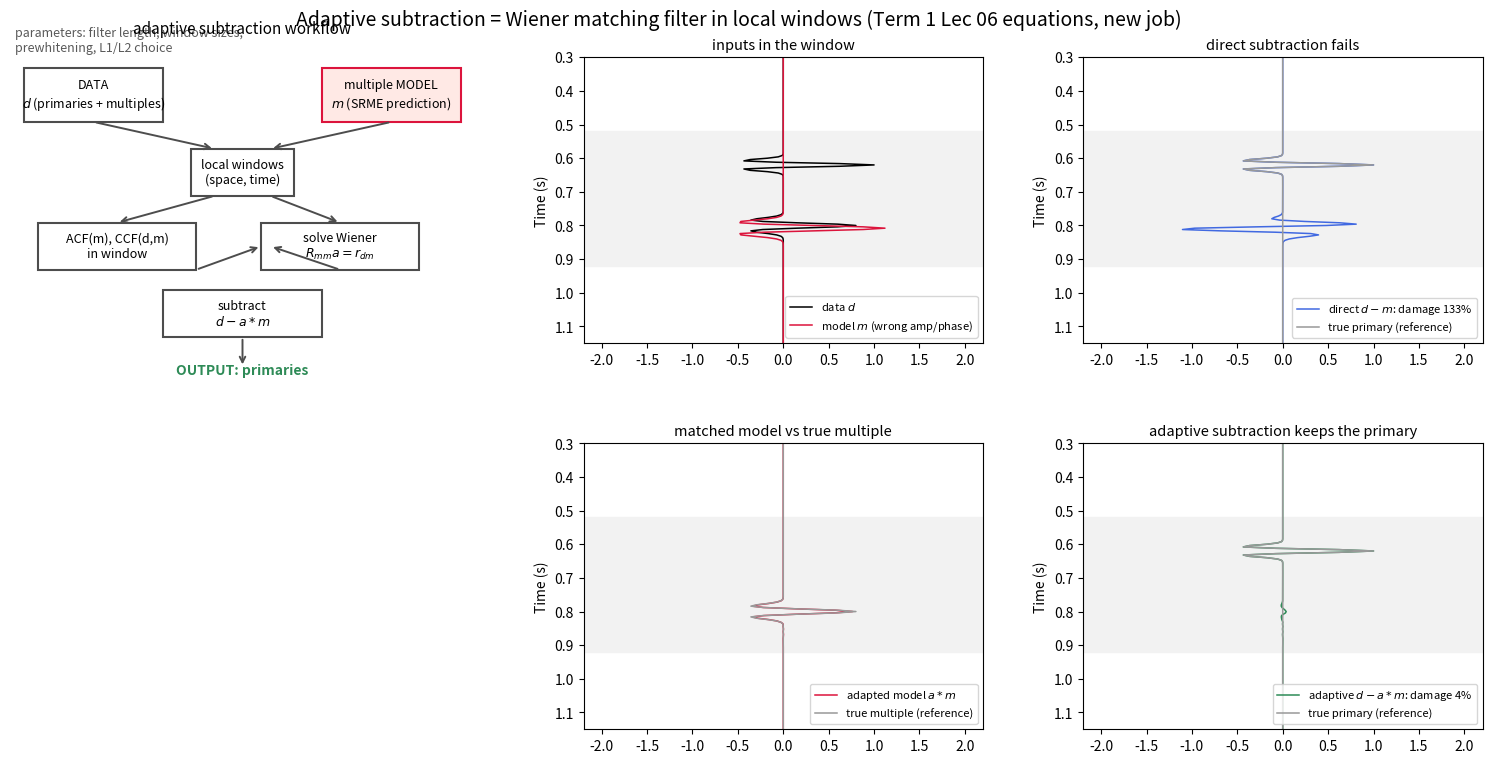

Write the Python code that produced this figure. (Note: this script raises an exception after producing the figure.)
"""Figure: Adaptive subtraction — the Wiener matching filter.

Left: the workflow diagram: in local space-time windows, estimate a
short filter a(t) that matches the multiple MODEL to the DATA (Wiener
normal equations: autocorrelation of the model x cross-correlation of
data and model), convolve, subtract.

Right: a worked 1D example. The data contain a primary overlapping a
multiple; the predicted model has the right kinematics but the wrong
amplitude (x1.4), a 6 ms delay and a slightly different wavelet.
Top: direct subtraction leaves a large residual. Bottom: the Wiener
matching filter (11 samples, one window) absorbs amplitude + phase +
wavelet error; subtraction removes the multiple and keeps the primary.

The same engine closes the loop of every model-driven noise method:
SRME, surface-wave removal (Term 3), modeled diffractions, 4D matching.
"""

import numpy as np
import matplotlib.pyplot as plt
from scipy.linalg import solve_toeplitz

DT, TMAX = 0.004, 1.6
NT = int(TMAX / DT)
T_PRIM, T_MULT = 0.62, 0.80          # arrival times (they overlap)


def ricker(f_dom, n, dt, delay=0.0):
    t = (np.arange(n) - (n - 1) / 2) * dt + delay
    return (1 - 2 * (np.pi * f_dom * t) ** 2) * np.exp(-(np.pi * f_dom * t) ** 2)


t = np.arange(NT) * DT

# "true" events
prim = np.zeros(NT)
i0 = int(round(T_PRIM / DT))
prim[i0 - 25:i0 + 26] += ricker(30, 51, DT)
mult = np.zeros(NT)
i0 = int(round(T_MULT / DT))
mult[i0 - 30:i0 + 31] += 0.8 * ricker(24, 61, DT)     # lower frequency
data = prim + mult

# imperfect model: amplitude x1.4, +6 ms delay, wavelet 22 Hz
model = np.zeros(NT)
i0 = int(round((T_MULT + 0.006) / DT))
model[i0 - 25:i0 + 26] += 0.8 * 1.4 * ricker(22, 51, DT)

# --- direct vs adaptive subtraction -------------------------------------------
direct = data - model

def match_filter(d, m, n=11, eps=0.05):
    """Wiener matching filter: min || d - a*m ||^2 (prewhitened)."""
    rmm = np.correlate(m, m, mode="full")[len(m) - 1:]
    rmm = np.concatenate([rmm, np.zeros(n)])[:n]
    rdm = np.correlate(d, m, mode="full")[len(m) - 1:]
    rdm = np.concatenate([rdm, np.zeros(n)])[:n]
    rmm = rmm * (1.0 + eps)
    return solve_toeplitz(rmm, rdm)


a = match_filter(data, model, n=11)
adapted = np.convolve(model, a)[:NT]
adaptive = data - adapted
res_direct = np.linalg.norm(direct - prim) / np.linalg.norm(prim)
res_adapt = np.linalg.norm(adaptive - prim) / np.linalg.norm(prim)
print(f"primary damage, direct subtraction: {res_direct:.2f}")
print(f"primary damage, adaptive subtraction: {res_adapt:.2f}")

fig = plt.figure(figsize=(15.5, 8))

# --- workflow diagram ----------------------------------------------------------
axd = fig.add_axes((0.03, 0.52, 0.30, 0.42))
axd.set_xlim(0, 10)
axd.set_ylim(0, 10)
axd.axis("off")


def box(x, y, w, h, text, fc="white", ec="0.3"):
    axd.add_patch(plt.Rectangle((x, y), w, h, fc=fc, ec=ec, lw=1.5))
    axd.text(x + w / 2, y + h / 2, text, ha="center", va="center", fontsize=9)


def arrow(x1, y1, x2, y2):
    axd.annotate("", xy=(x2, y2), xytext=(x1, y1),
                 arrowprops=dict(arrowstyle="->", lw=1.4, color="0.3"))


box(0.3, 7.6, 3.0, 1.6, "DATA\n$d$ (primaries + multiples)")
box(6.7, 7.6, 3.0, 1.6, "multiple MODEL\n$m$ (SRME prediction)", fc="#ffe9e5",
    ec="crimson")
box(3.9, 5.4, 2.2, 1.4, "local windows\n(space, time)")
box(0.6, 3.2, 3.4, 1.4, "ACF(m), CCF(d,m)\nin window")
box(5.4, 3.2, 3.4, 1.4, "solve Wiener\n$R_{mm} a = r_{dm}$")
box(3.3, 1.2, 3.4, 1.4, "subtract\n$d - a * m$")
arrow(1.8, 7.6, 4.4, 6.8)
arrow(8.2, 7.6, 5.6, 6.8)
arrow(4.4, 5.4, 2.3, 4.6)
arrow(5.6, 5.4, 7.1, 4.6)
arrow(4.0, 3.2, 5.4, 3.9)
arrow(7.1, 3.2, 5.6, 3.9)
arrow(5.0, 1.2, 5.0, 0.3)
axd.text(5.0, 0.1, "OUTPUT: primaries", ha="center", fontsize=10,
         color="seagreen", fontweight="bold")
axd.set_title("adaptive subtraction workflow", fontsize=11)
axd.text(0.1, 9.7, "parameters: filter length, window sizes,\n"
         "prewhitening, L1/L2 choice", fontsize=9, color="0.35")

# --- traces ---------------------------------------------------------------------
gs = fig.add_gridspec(2, 2, left=0.40, right=0.98, top=0.92, bottom=0.08,
                      hspace=0.35, wspace=0.25)
panels = [
    (gs[0, 0], [(data, "k", "data $d$"), (model, "crimson", "model $m$ (wrong amp/phase)")],
     "inputs in the window"),
    (gs[0, 1], [(direct, "royalblue", f"direct $d-m$: damage {res_direct:.0%}"),
                (prim, "0.6", "true primary (reference)")],
     "direct subtraction fails"),
    (gs[1, 0], [(adapted, "crimson", "adapted model $a*m$"),
                (mult, "0.6", "true multiple (reference)")],
     "matched model vs true multiple"),
    (gs[1, 1], [(adaptive, "seagreen", f"adaptive $d-a*m$: damage {res_adapt:.0%}"),
                (prim, "0.6", "true primary (reference)")],
     "adaptive subtraction keeps the primary"),
]
for gs_slot, curves, title in panels:
    ax = fig.add_subplot(gs_slot)
    for tr, c, lbl in curves:
        ax.plot(tr, t, color=c, lw=1.1, label=lbl)
    ax.set_ylim(1.15, 0.30)
    ax.set_xlim(-2.2, 2.2)
    ax.set_ylabel("Time (s)")
    ax.set_title(title, fontsize=10.5)
    ax.legend(fontsize=8, loc="lower right")
    ax.axhspan(0.52, 0.92, color="0.95")

fig.suptitle("Adaptive subtraction = Wiener matching filter in local windows "
             "(Term 1 Lec 06 equations, new job)", fontsize=14)
fig.savefig("figures/term02_lec04/term02_lec04_adaptive_subtraction.png",
            dpi=150, bbox_inches="tight")
print("saved term02_lec04_adaptive_subtraction.png")
